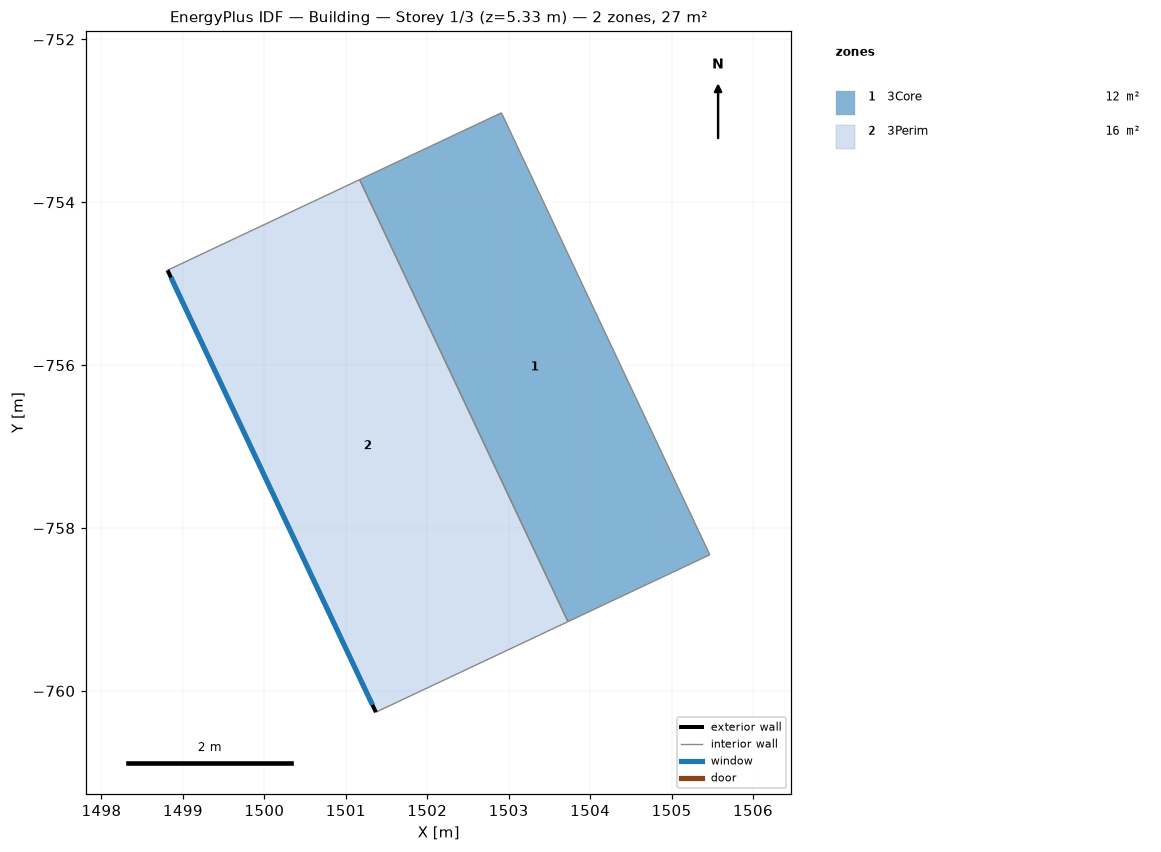
=== STOREY PLAN SPEC (per zone: floor XY polygon, exterior-wall plan segments, windows/doors) ===
zone 1: 3Core  (11.6 m²)
  floor: (1501.17, -753.72) (1502.91, -752.90) (1505.47, -758.33) (1503.73, -759.15)
  interior walls: 4
zone 2: 3Perim  (15.6 m²)
  floor: (1498.81, -754.83) (1501.17, -753.72) (1503.73, -759.15) (1501.37, -760.26)
  exterior wall: (1501.37, -760.26) – (1498.81, -754.83)  [6.0 m]
    window: (1501.33, -760.17) – (1498.85, -754.92)  [6.4 m²]
  interior walls: 3

=== DERIVED (storey summary) ===
Building: Building
Storey: 1 of 3  (floor level z = 5.33 m)
Storey gross floor area: 27.2 m²
Zones on this storey: 2
  - 3Core: floor 11.6 m²
  - 3Perim: floor 15.6 m²; exterior wall 6.0 m (32.0 m²); 1 window(s) 6.4 m²; WWR 20.0%
Zone adjacency (shared interzone walls):
  - 3Core ↔ 3Perim